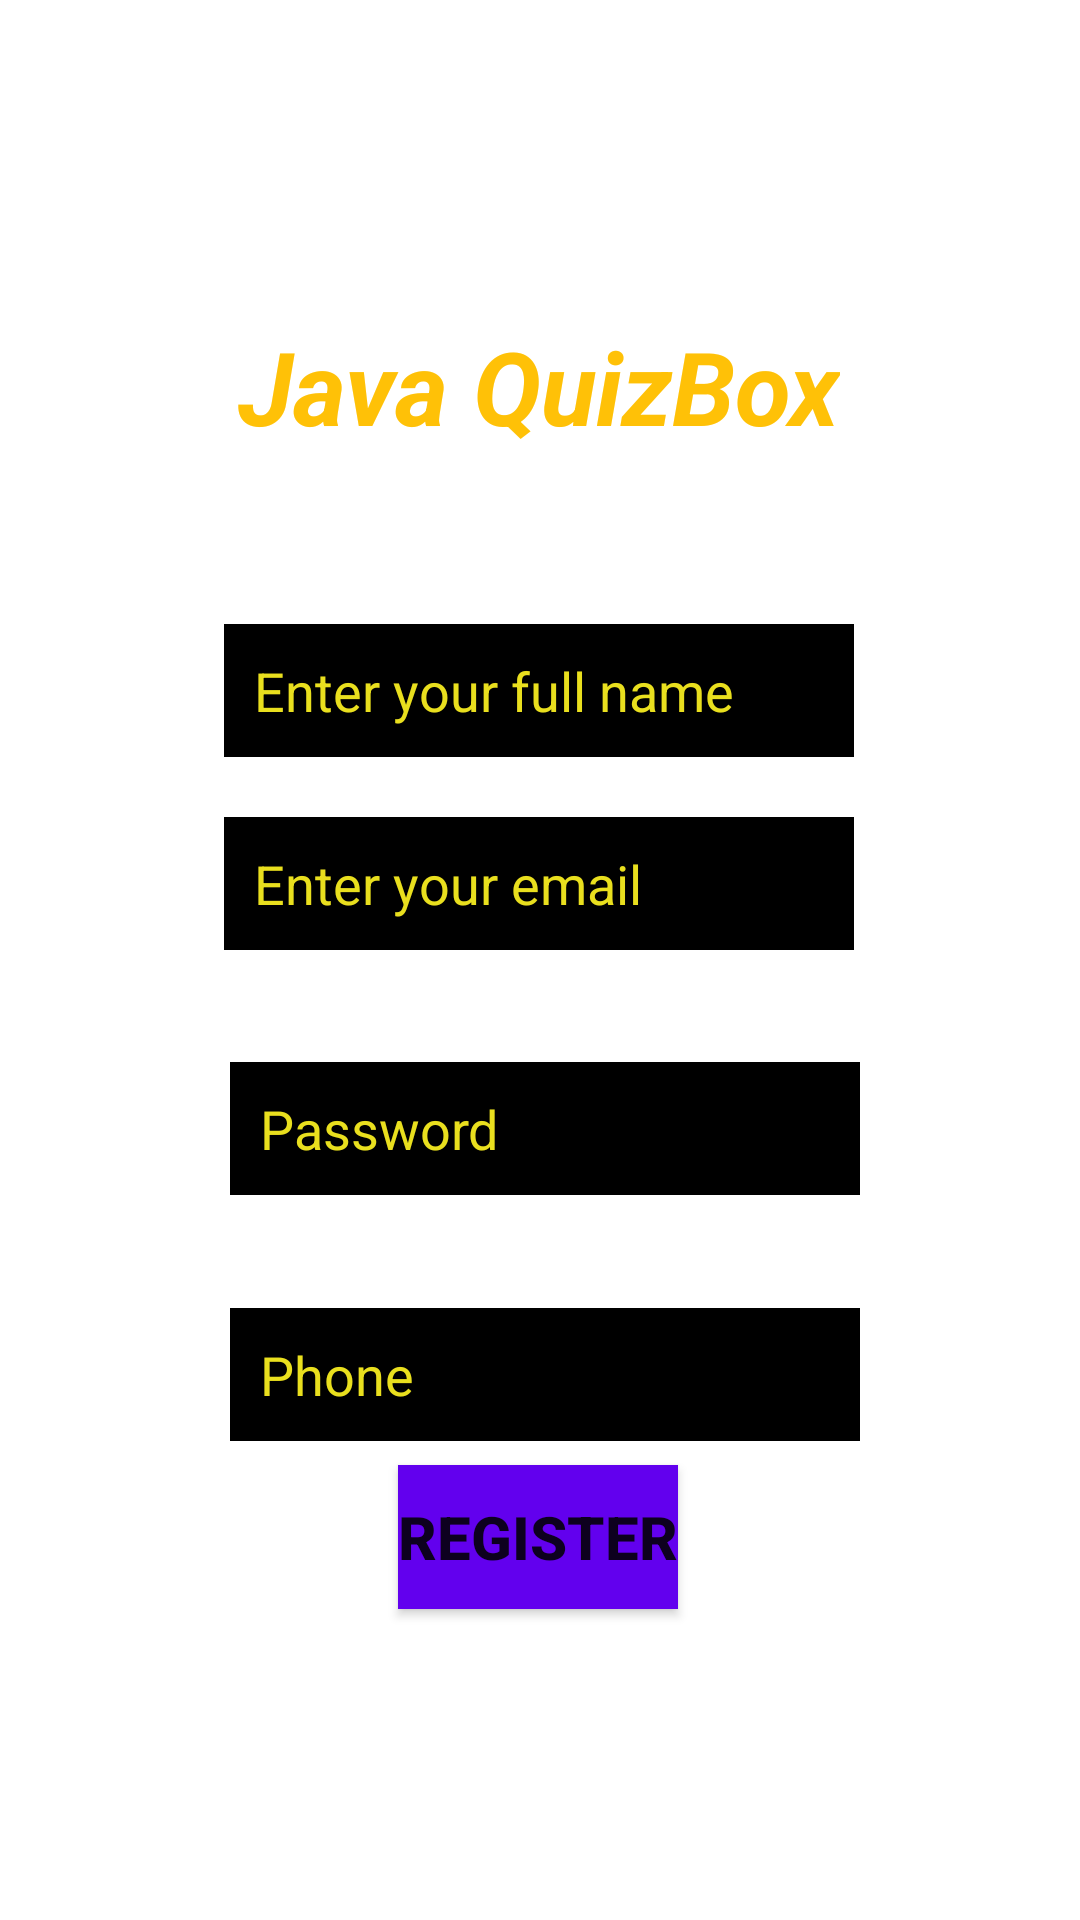

This screen was rendered from an Android layout file. Write that file and the resources it references.
<!-- AndroidManifest.xml: application theme Theme.JavaQuizBox -->
<!-- res/layout/activity_register.xml -->
<?xml version="1.0" encoding="utf-8"?>
<androidx.constraintlayout.widget.ConstraintLayout xmlns:android="http://schemas.android.com/apk/res/android"
    xmlns:app="http://schemas.android.com/apk/res-auto"
    xmlns:tools="http://schemas.android.com/tools"
    android:layout_width="match_parent"
    android:layout_height="match_parent"
    android:background="@drawable/back"
    tools:context=".Register">

    <TextView
        android:id="@+id/textView"
        android:layout_width="wrap_content"
        android:layout_height="wrap_content"
        android:text="Java QuizBox"
        android:textColor="#FFC107"
        android:textColorLink="#FFDE3B"
        android:textSize="34sp"
        android:textStyle="bold|italic"
        app:layout_constraintBottom_toBottomOf="parent"
        app:layout_constraintEnd_toEndOf="parent"
        app:layout_constraintHorizontal_bias="0.498"
        app:layout_constraintStart_toStartOf="parent"
        app:layout_constraintTop_toTopOf="parent"
        app:layout_constraintVertical_bias="0.178" />

    <TextView
        android:id="@+id/createAccount"
        android:layout_width="wrap_content"
        android:layout_height="wrap_content"
        android:layout_marginTop="5dp"
        android:text="Create an account"
        android:textColor="#FFFFFF"
        android:textSize="20sp"
        android:textStyle="bold|italic"
        app:layout_constraintBottom_toBottomOf="parent"
        app:layout_constraintEnd_toEndOf="parent"
        app:layout_constraintStart_toStartOf="parent"
        app:layout_constraintTop_toBottomOf="@+id/textView"
        app:layout_constraintVertical_bias="0.035" />

    <EditText
        android:id="@+id/fullName"
        android:layout_width="wrap_content"
        android:layout_height="wrap_content"
        android:layout_marginStart="24dp"
        android:layout_marginLeft="24dp"
        android:layout_marginTop="10dp"
        android:layout_marginEnd="24dp"
        android:layout_marginRight="24dp"
        android:background="@color/black"
        android:ems="10"
        android:hint="Enter your full name"
        android:inputType="textPersonName"
        android:padding="10dp"
        android:textColor="#F4EB36"
        android:textColorHighlight="#FFFFFF"
        android:textColorHint="#E9DF1E"
        android:textColorLink="#8BC34A"
        app:layout_constraintBottom_toBottomOf="parent"
        app:layout_constraintEnd_toEndOf="parent"
        app:layout_constraintHorizontal_bias="0.497"
        app:layout_constraintStart_toStartOf="parent"
        app:layout_constraintTop_toTopOf="parent"
        app:layout_constraintVertical_bias="0.338" />

    <EditText
        android:id="@+id/email"
        android:layout_width="wrap_content"
        android:layout_height="wrap_content"
        android:layout_marginTop="10dp"
        android:background="@color/black"
        android:ems="10"
        android:hint="Enter your email"
        android:inputType="textPersonName"
        android:padding="10dp"
        android:textColor="#F4EB36"
        android:textColorHint="#E9DF1E"
        app:layout_constraintBottom_toBottomOf="parent"
        app:layout_constraintEnd_toEndOf="parent"
        app:layout_constraintHorizontal_bias="0.498"
        app:layout_constraintStart_toStartOf="parent"
        app:layout_constraintTop_toTopOf="parent"
        app:layout_constraintVertical_bias="0.448" />

    <EditText
        android:id="@+id/pass"
        android:layout_width="wrap_content"
        android:layout_height="wrap_content"
        android:layout_marginTop="10dp"
        android:background="@color/black"
        android:ems="10"
        android:hint="Password"
        android:inputType="textPersonName"
        android:padding="10dp"
        android:textColor="#F4EB36"
        android:textColorHint="#E9DF1E"
        app:layout_constraintBottom_toBottomOf="parent"
        app:layout_constraintEnd_toEndOf="parent"
        app:layout_constraintHorizontal_bias="0.512"
        app:layout_constraintStart_toStartOf="parent"
        app:layout_constraintTop_toBottomOf="@+id/email"
        app:layout_constraintVertical_bias="0.102" />

    <EditText
        android:id="@+id/phone"
        android:layout_width="wrap_content"
        android:layout_height="wrap_content"
        android:layout_marginTop="10dp"
        android:background="@color/black"
        android:ems="10"
        android:hint="Phone
"
        android:inputType="textPersonName"
        android:padding="10dp"
        android:textColor="#F4EB36"
        android:textColorHint="#E9DF1E"
        app:layout_constraintBottom_toBottomOf="parent"
        app:layout_constraintEnd_toEndOf="parent"
        app:layout_constraintHorizontal_bias="0.512"
        app:layout_constraintStart_toStartOf="parent"
        app:layout_constraintTop_toBottomOf="@+id/pass"
        app:layout_constraintVertical_bias="0.148" />

    <Button
        android:id="@+id/login"
        android:layout_width="wrap_content"
        android:layout_height="wrap_content"
        android:layout_marginStart="8dp"
        android:layout_marginLeft="8dp"
        android:layout_marginBottom="96dp"
        android:background="@color/purple_500"
        android:text="Register"
        android:textSize="20sp"
        android:textStyle="bold"
        app:layout_constraintBottom_toBottomOf="parent"
        app:layout_constraintEnd_toEndOf="parent"
        app:layout_constraintHorizontal_bias="0.482"
        app:layout_constraintStart_toStartOf="parent"
        app:layout_constraintTop_toBottomOf="@+id/phone" />

    <TextView
        android:id="@+id/already"
        android:layout_width="wrap_content"
        android:layout_height="wrap_content"
        android:text="Already registered? Login here"
        android:textColor="#FFFFFF"
        android:textSize="20sp"
        android:textStyle="bold"
        app:layout_constraintBottom_toBottomOf="parent"
        app:layout_constraintEnd_toEndOf="parent"
        app:layout_constraintHorizontal_bias="0.457"
        app:layout_constraintStart_toStartOf="parent"
        app:layout_constraintTop_toBottomOf="@+id/login"
        app:layout_constraintVertical_bias="0.355" />

</androidx.constraintlayout.widget.ConstraintLayout>
<!-- resources referenced by this layout -->
<resources>
  <style name="Theme.JavaQuizBox" parent="Theme.MaterialComponents.DayNight.DarkActionBar">
          
          <item name="colorPrimary">@color/purple_500</item>
          <item name="colorPrimaryVariant">@color/purple_700</item>
          <item name="colorOnPrimary">@color/white</item>
          
          <item name="colorSecondary">@color/teal_200</item>
          <item name="colorSecondaryVariant">@color/teal_700</item>
          <item name="colorOnSecondary">@color/black</item>
          
          <item name="android:statusBarColor" tools:targetApi="l">?attr/colorPrimaryVariant</item>
          
      </style>
  <!-- not gathered from this repository: default colours our renderer supplied (Android Studio template values) -->
  <color name="purple_500">#FF6200EE</color>
  <color name="purple_700">#FF3700B3</color>
  <color name="teal_200">#FF03DAC5</color>
  <color name="teal_700">#FF018786</color>
  <color name="black">#FF000000</color>
  <color name="white">#FFFFFFFF</color>
</resources>
